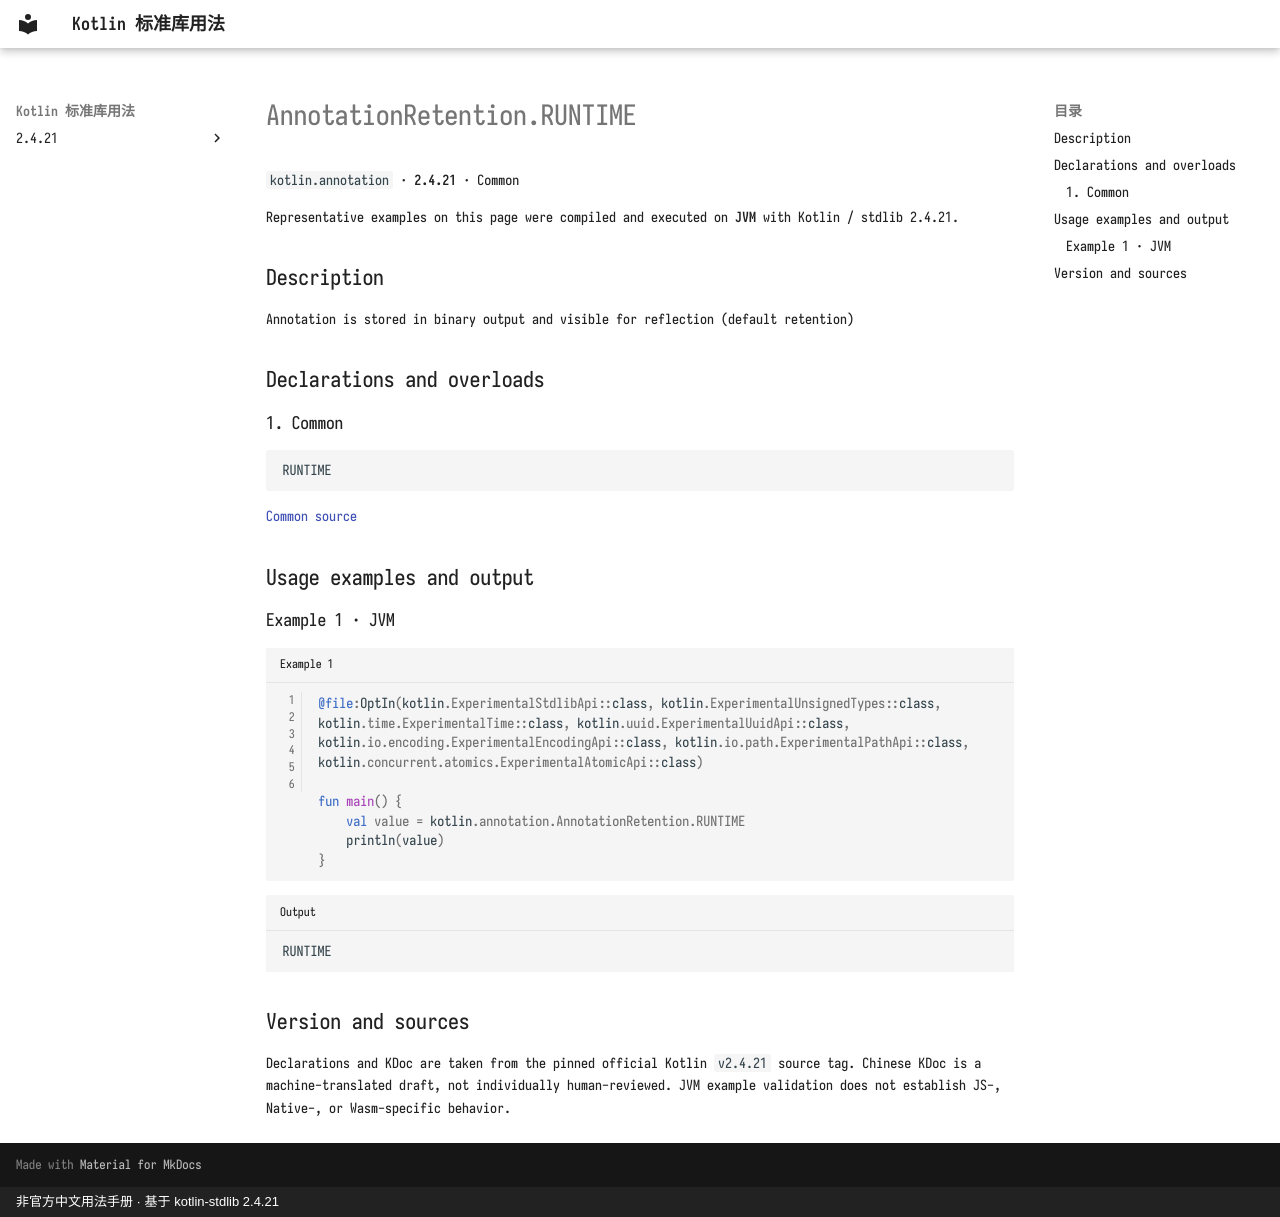

repository: oooooooko/kotlin-stdlib-docs · page: en/api/kotlin.annotation/annotationretention-runtime--a17a14aa/index.html · generator: mkdocs · copyright: 非官方中文用法手册 · 基于 kotlin-stdlib 2.4.21

# AnnotationRetention.RUNTIME

`kotlin.annotation` · **2.4.21** · Common

Representative examples on this page were compiled and executed on **JVM** with Kotlin / stdlib 2.4.21.

## Description

Annotation is stored in binary output and visible for reflection (default retention)

## Declarations and overloads

### 1. Common

```kotlin
RUNTIME
```

[Common source](https://github.com/JetBrains/kotlin/blob/v2.4.21/libraries/stdlib/src/kotlin/annotation/Annotations.kt#L59)

## Usage examples and output

### Example 1 · JVM

```kotlin title="Example 1" linenums="1"
@file:OptIn(kotlin.ExperimentalStdlibApi::class, kotlin.ExperimentalUnsignedTypes::class, kotlin.time.ExperimentalTime::class, kotlin.uuid.ExperimentalUuidApi::class, kotlin.io.encoding.ExperimentalEncodingApi::class, kotlin.io.path.ExperimentalPathApi::class, kotlin.concurrent.atomics.ExperimentalAtomicApi::class)

fun main() {
    val value = kotlin.annotation.AnnotationRetention.RUNTIME
    println(value)
}
```

```text title="Output"
RUNTIME
```

## Version and sources

Declarations and KDoc are taken from the pinned official Kotlin `v2.4.21` source tag. Chinese KDoc is a machine-translated draft, not individually human-reviewed. JVM example validation does not establish JS-, Native-, or Wasm-specific behavior.
